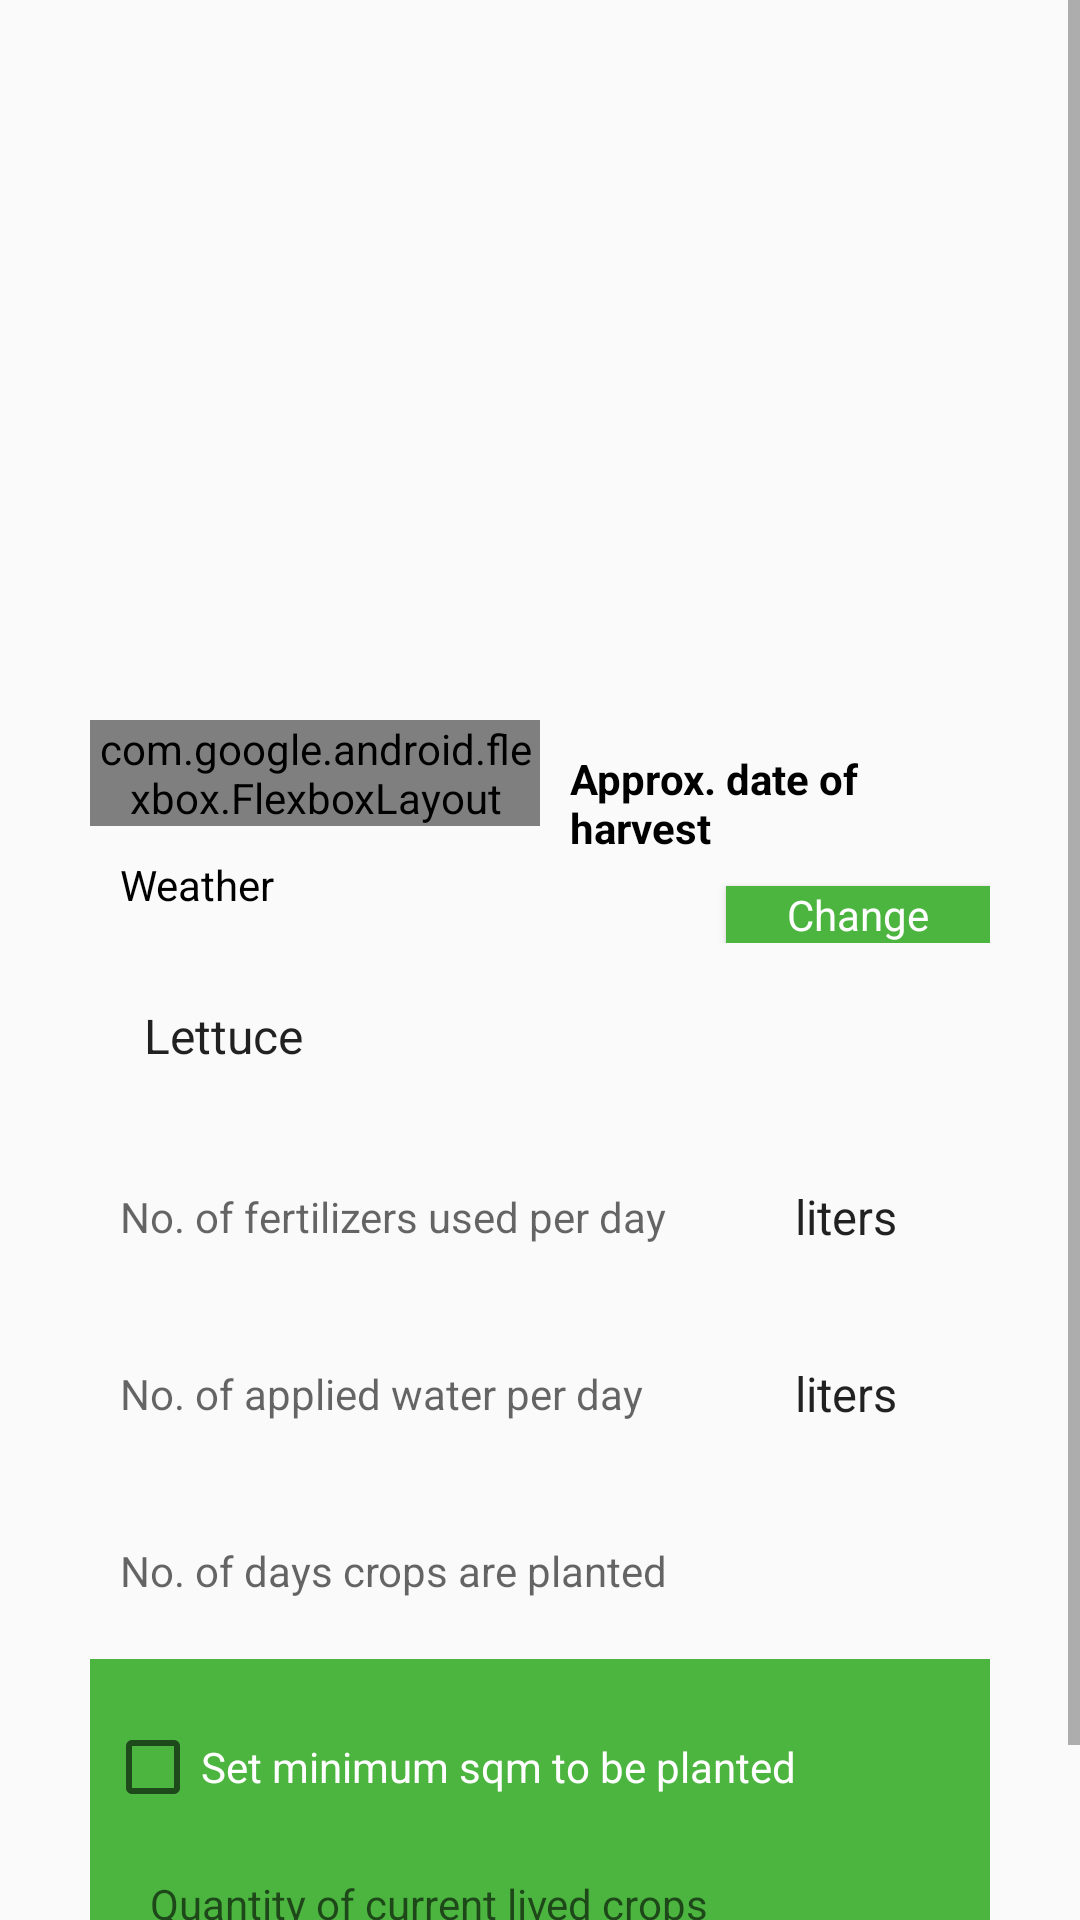

Reconstruct the res/layout file that produces this screen, plus the resources it refers to.
<!-- AndroidManifest.xml: application theme AppTheme -->
<!-- res/layout/fragment_addcropdetails.xml -->
<?xml version="1.0" encoding="utf-8"?>
<ScrollView xmlns:android="http://schemas.android.com/apk/res/android"
    android:layout_width="match_parent"
    android:layout_height="wrap_content"
    xmlns:tools="http://schemas.android.com/tools"
    xmlns:app="http://schemas.android.com/apk/res-auto">

    <LinearLayout
        android:layout_width="match_parent"
        android:layout_height="wrap_content"
        android:orientation="vertical"
        android:paddingTop="30dp"
        android:paddingLeft="30dp"
        android:paddingRight="30dp"
        android:paddingBottom="30dp"
        >

        <ImageView
            android:id="@+id/iv_crop"
            android:layout_width="match_parent"
            android:layout_height="200dp"
            android:src="@mipmap/ic_launcher" />

        <LinearLayout
            android:layout_width="match_parent"
            android:layout_height="wrap_content"
            android:orientation="horizontal"
            android:layout_marginTop="10dp"
            >

            <LinearLayout
                android:layout_width="0dp"
                android:layout_height="wrap_content"
                android:layout_weight="0.5"
                android:orientation="vertical">


                <com.google.android.flexbox.FlexboxLayout
                    android:layout_width="match_parent"
                    android:layout_height="wrap_content"
                    app:flexWrap="wrap">


                    <TextView
                        android:id="@+id/txt_location_label"
                        android:layout_width="wrap_content"
                        android:layout_height="wrap_content"
                        style="@style/AppTextView"
                        android:text="@string/location"
                        />

                    <TextView
                        android:id="@+id/txt_location"
                        android:layout_width="wrap_content"
                        android:layout_height="wrap_content"
                        style="@style/AppTextView"
                        android:gravity="center_vertical"
                        android:textStyle="bold"
                        tools:text="@string/location"
                        />

                </com.google.android.flexbox.FlexboxLayout>

                <LinearLayout
                    android:layout_width="match_parent"
                    android:layout_height="wrap_content"
                    android:orientation="horizontal">

                    <TextView
                        android:id="@+id/txt_weather_label"
                        android:layout_width="wrap_content"
                        android:layout_height="wrap_content"
                        style="@style/AppTextView"
                        android:text="@string/weather"
                        />

                    <TextView
                        android:id="@+id/txt_weather"
                        android:layout_width="wrap_content"
                        android:layout_height="wrap_content"
                        style="@style/AppTextView"
                        android:textStyle="bold"
                        tools:text="@string/weather"
                        />

                </LinearLayout>



            </LinearLayout>

            <LinearLayout
                android:layout_width="0dp"
                android:layout_height="match_parent"
                android:layout_weight="0.5"
                android:orientation="vertical">

                <TextView
                    android:id="@+id/txt_planted_start_date"
                    android:layout_width="wrap_content"
                    android:layout_height="wrap_content"
                    style="@style/AppTextView"
                    android:text="@string/approx_date_of_harvest"
                    android:textStyle="bold"
                    android:layout_gravity="right"
                    />

                <Button
                    android:id="@+id/btn_change_approx_date"
                    android:layout_width="wrap_content"
                    android:layout_height="wrap_content"
                    style="@style/AppButton"
                    android:text="@string/change"
                    android:layout_gravity="right"
                    android:padding="0dp"
                    />

            </LinearLayout>

        </LinearLayout>

        <Spinner
            android:id="@+id/sp_crop_names"
            android:layout_marginTop="10dp"
            android:layout_width="match_parent"
            android:layout_height="wrap_content"
            android:background="@drawable/border"
            style="@style/AppEditText"
            android:entries="@array/crop_name_defaults"
            />

        <EditText
            android:id="@+id/edittxt_crop_name"
            android:layout_width="match_parent"
            android:layout_height="wrap_content"
            android:layout_marginTop="10dp"
            android:hint="@string/crop_name"
            android:visibility="gone"
            style="@style/AppEditText"
            />


        <LinearLayout
            android:layout_width="match_parent"
            android:layout_height="wrap_content"
            android:orientation="horizontal"
            >

            <EditText
                android:layout_marginTop="20dp"
                android:layout_marginRight="10dp"
                android:id="@+id/edittxt_fert_used"
                android:layout_width="0dp"
                android:layout_weight="2.5"
                android:layout_height="wrap_content"
                android:hint="@string/no_of_fertilizers_used"
                android:inputType="numberDecimal"
                style="@style/AppEditText"
                />

            <Spinner
                android:id="@+id/sp_ferts_unit"
                android:layout_marginTop="10dp"
                android:layout_width="0dp"
                android:layout_weight="1"
                android:layout_gravity="center_vertical"
                android:layout_height="wrap_content"
                android:background="@drawable/border"
                style="@style/AppEditText"
                android:entries="@array/crop_fertilizer_unit_defaults"
                />

        </LinearLayout>

        <LinearLayout
            android:layout_width="match_parent"
            android:layout_height="wrap_content"
            android:orientation="horizontal">

            <EditText
                android:id="@+id/edittxt_water_applied"
                android:layout_width="0dp"
                android:layout_height="wrap_content"
                android:layout_weight="2.5"
                android:layout_marginRight="10dp"
                android:hint="@string/no_of_applied_water_per_day"
                android:inputType="numberDecimal"
                android:layout_marginTop="20dp"
                style="@style/AppEditText"
                />

            <Spinner
                android:id="@+id/sp_water_unit"
                android:layout_marginTop="10dp"
                android:layout_width="0dp"
                android:layout_weight="1"
                android:layout_gravity="center_vertical"
                android:layout_height="wrap_content"
                android:background="@drawable/border"
                style="@style/AppEditText"
                android:entries="@array/crop_water_unit_defaults"
                />

        </LinearLayout>

        <EditText
            android:id="@+id/edittxt_planted_duration"
            android:layout_width="match_parent"
            android:layout_height="wrap_content"
            android:hint="@string/crop_planted_duration"
            android:inputType="number"
            android:layout_marginTop="20dp"
            style="@style/AppEditText"
            />

        <LinearLayout
            android:layout_width="match_parent"
            android:layout_height="wrap_content"
            android:layout_marginTop="10dp"
            android:background="@color/colorPrimary"
            android:orientation="vertical"
            >

            <CheckBox
                android:id="@+id/cb_min_sq_meter"
                android:layout_marginTop="20dp"
                android:layout_marginLeft="5dp"
                android:layout_width="wrap_content"
                android:layout_height="wrap_content"
                android:text="@string/set_min_sq_meter"
                android:textColor="@android:color/white"
                />

            <LinearLayout
                android:id="@+id/ll_sqm"
                android:layout_width="match_parent"
                android:layout_height="wrap_content"
                android:orientation="horizontal"
                android:layout_marginBottom="20dp"
                android:visibility="gone"
                >

                <Spinner
                    android:id="@+id/sp_minimum_sq"
                    android:layout_marginTop="10dp"
                    android:layout_marginLeft="10dp"
                    android:layout_width="wrap_content"
                    android:layout_height="wrap_content"
                    android:background="@drawable/border"
                    style="@style/AppEditText"
                    android:entries="@array/crop_water_unit_defaults"
                    />

                <TextView
                    android:layout_width="wrap_content"
                    android:layout_height="wrap_content"
                    android:layout_marginTop="10dp"
                    style="@style/AppTextView"
                    android:textColor="@android:color/white"
                    android:text="@string/sq_meters"
                    />

                <TextView
                    android:layout_width="wrap_content"
                    android:layout_height="wrap_content"
                    android:layout_marginTop="10dp"
                    android:layout_marginLeft="5dp"
                    style="@style/AppTextView"
                    android:textColor="@android:color/white"
                    android:text="="
                    />

                <TextView
                    android:id="@+id/txt_hectares"
                    android:layout_width="wrap_content"
                    android:layout_height="wrap_content"
                    android:layout_marginTop="10dp"
                    style="@style/AppTextView"
                    android:textColor="@android:color/white"
                    android:text="0.1"
                    />

                <TextView
                    android:layout_width="wrap_content"
                    android:layout_height="wrap_content"
                    android:layout_marginTop="10dp"
                    style="@style/AppTextView"
                    android:textColor="@android:color/white"
                    android:text="@string/hectares"
                    />

            </LinearLayout>

            <EditText
                android:id="@+id/edittxt_quantity"
                android:layout_width="match_parent"
                android:layout_height="wrap_content"
                android:layout_marginLeft="10dp"
                android:layout_marginRight="10dp"
                android:hint="@string/quantity"
                android:inputType="numberDecimal"
                android:layout_marginTop="10dp"
                android:layout_marginBottom="20dp"
                style="@style/AppEditText"
                android:textColor="@android:color/white"
                />

        </LinearLayout>

    </LinearLayout>

</ScrollView>
<!-- resources referenced by this layout -->
<resources>
  <string-array name="crop_fertilizer_unit_defaults">
          <item>liters</item>
          <item>sacks</item>
      </string-array>
  <string-array name="crop_name_defaults">
          <item>Lettuce</item>
          <item>Cucumber</item>
          <item>Chili(Pangsigang)</item>
          <item>Other</item>
      </string-array>
  <string-array name="crop_water_unit_defaults">
          <item>liters</item>
          <item>ml</item>
      </string-array>
  <color name="colorPrimary">#4bb53f</color>
  <!-- mipmap ic_launcher (mipmap-anydpi-v26) -->
  <?xml version="1.0" encoding="utf-8"?>
  <adaptive-icon xmlns:android="http://schemas.android.com/apk/res/android">
      <background android:drawable="@drawable/ic_launcher_background" />
      <foreground android:drawable="@drawable/ic_celpa" />
  </adaptive-icon>
  <string name="approx_date_of_harvest">Approx. date of harvest</string>
  <string name="change">Change</string>
  <string name="crop_name">Crop name</string>
  <string name="crop_planted_duration">No. of days crops are planted</string>
  <string name="hectares">hectares</string>
  <string name="location">Location</string>
  <string name="no_of_applied_water_per_day">No. of applied water per day</string>
  <string name="no_of_fertilizers_used">No. of fertilizers used per day</string>
  <string name="quantity">Quantity of current lived crops</string>
  <string name="set_min_sq_meter">Set minimum sqm to be planted</string>
  <string name="sq_meters">sqm</string>
  <string name="weather">Weather</string>
  <style name="AppButton">
          <item name="android:padding">20dp</item>
          <item name="android:background">@color/colorPrimary</item>
          <item name="android:textColor">@android:color/white</item>
          <item name="android:textAppearance">?android:attr/textAppearanceSmall</item>
      </style>
  <style name="AppEditText">
          <item name="android:padding">10dp</item>
          <item name="android:background">@drawable/border</item>
          <item name="android:textColor">@android:color/background_dark</item>
          <item name="android:textAppearance">?android:attr/textAppearanceSmall</item>
      </style>
  <style name="AppTextView">
          <item name="android:padding">10dp</item>
          <item name="android:background">@android:color/transparent</item>
          <item name="android:textColor">@android:color/background_dark</item>
          <item name="android:textAppearance">?android:attr/textAppearanceSmall</item>
      </style>
  <style name="AppTheme" parent="Theme.AppCompat.Light.DarkActionBar">
          
          <item name="colorPrimary">@color/colorPrimary</item>
          <item name="colorPrimaryDark">@color/colorPrimaryDark</item>
          <item name="colorAccent">@color/colorAccent</item>
      </style>
  <color name="colorPrimaryDark">#303F9F</color>
  <color name="colorAccent">#FF4081</color>
</resources>
